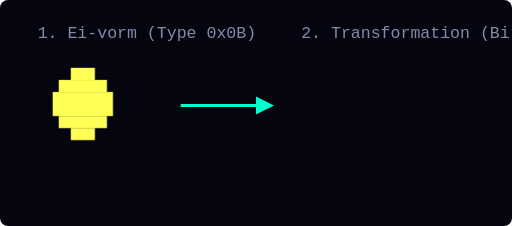
t = 0.00 s
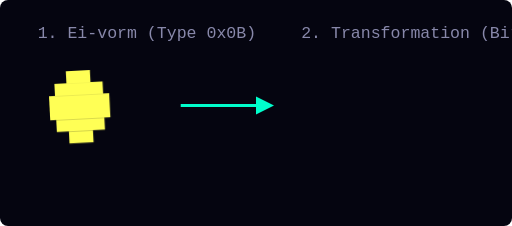
t = 0.89 s
t = 1.86 s: frame unchanged from t = 0.00 s, image omitted
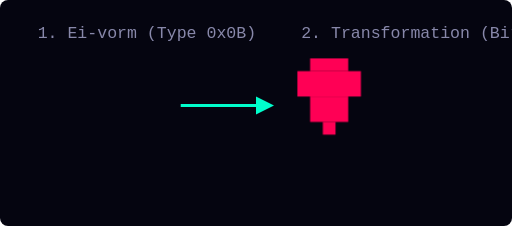
t = 2.74 s
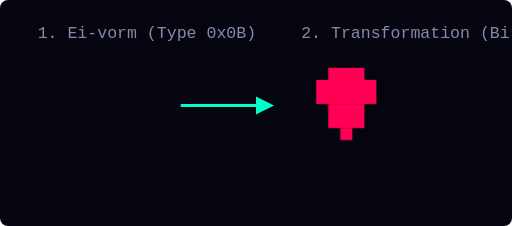
t = 3.71 s
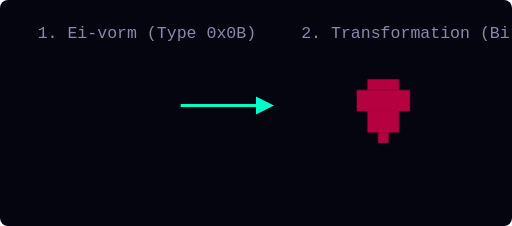
t = 4.61 s

The animated SVG that drew these frames (rendered in a browser with its animation timeline set to each time). Animation: 2 CSS @keyframes rules; one cycle of 5.50 s, repeats indefinitely.

<svg width="340" height="150" viewBox="0 0 340 150" xmlns="http://www.w3.org/2000/svg" style="background:#050510; border-radius:8px;">
  <style>
    .egg-shell { fill: #FFFF55; }
    .hatching { fill: #FF0055; }
    .label { fill: #8888AA; font-family: monospace; font-size: 11px; }
    
    @keyframes smoothWobble {
      0%, 25% { transform: translate(35px, 45px) rotate(0deg); opacity: 1; }
      5%, 15% { transform: translate(35px, 45px) rotate(-4deg); opacity: 1; }
      10%, 20% { transform: translate(35px, 45px) rotate(4deg); opacity: 1; }
      30%, 40% { transform: translate(35px, 45px) scale(1); opacity: 1; }
      48%, 85% { transform: translate(35px, 45px) scale(0.7); opacity: 0; }
      92%, 100% { transform: translate(35px, 45px) scale(1); opacity: 1; }
    }

    @keyframes smoothHatch {
      0%, 35% { transform: translate(210px, 45px) scale(0.6); opacity: 0; }
      45% { transform: translate(210px, 40px) scale(1.1); opacity: 1; }
      55%, 80% { transform: translate(210px, 45px) scale(1); opacity: 1; }
      90%, 100% { transform: translate(210px, 45px) scale(0.6); opacity: 0; }
    }

    .anim-egg { animation: smoothWobble 5.5s infinite ease-in-out; transform-origin: 55px 65px; }
    .anim-bird { animation: smoothHatch 5.5s infinite ease-in-out; transform-origin: 230px 65px; }
  </style>
  <defs>
    <marker id="arrowhead" markerWidth="6" markerHeight="6" refX="5" refY="3" orient="auto">
      <polygon points="0 0, 6 3, 0 6" fill="#00FFCC" />
    </marker>
  </defs>

  <!-- Ei (Egg) -->
  <text x="25" y="25" class="label">1. Ei-vorm (Type 0x0B)</text>
  <g class="anim-egg">
    <rect x="12" y="0" width="16" height="8" class="egg-shell" />
    <rect x="4" y="8" width="32" height="8" class="egg-shell" />
    <rect x="0" y="16" width="40" height="16" class="egg-shell" />
    <rect x="4" y="32" width="32" height="8" class="egg-shell" />
    <rect x="12" y="40" width="16" height="8" class="egg-shell" />
  </g>

  <!-- Pijl -->
  <line x1="120" y1="70" x2="180" y2="70" stroke="#00FFCC" stroke-width="2" marker-end="url(#arrowhead)" />

  <!-- Uitkomen (Hatching) -->
  <text x="200" y="25" class="label">2. Transformation (Bird)</text>
  <g class="anim-bird">
    <rect x="8" y="0" width="24" height="8" class="hatching" />
    <rect x="0" y="8" width="40" height="16" class="hatching" />
    <rect x="8" y="24" width="24" height="16" class="hatching" />
    <rect x="16" y="40" width="8" height="8" class="hatching" />
  </g>
</svg>
